Photos from the image-classification dataset "dataset" in the GitHub repository SCHAB2210/Distributed_Multimodal_Spectrometer-Camera_Fusion_based_Autonomous_Robotic_Textile_Sorting_Facility. Its 6 classes are: cotton white, cotton black, cotton other color, polyester white, polyester black, polyester other color.

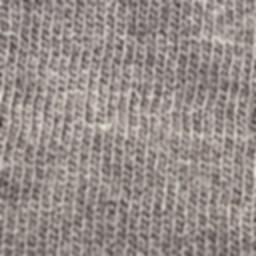
Label: cotton black

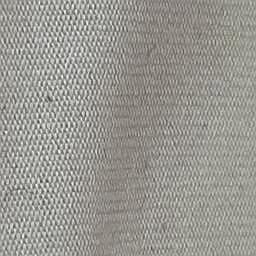
Label: polyester white

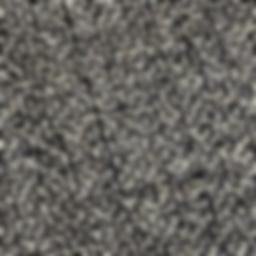
Label: polyester black

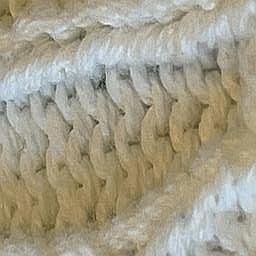
Label: cotton white

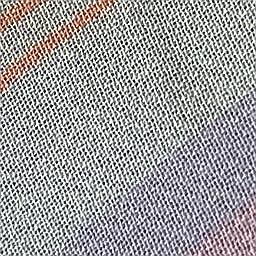
Label: polyester other color

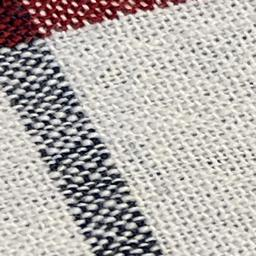
Label: cotton other color
